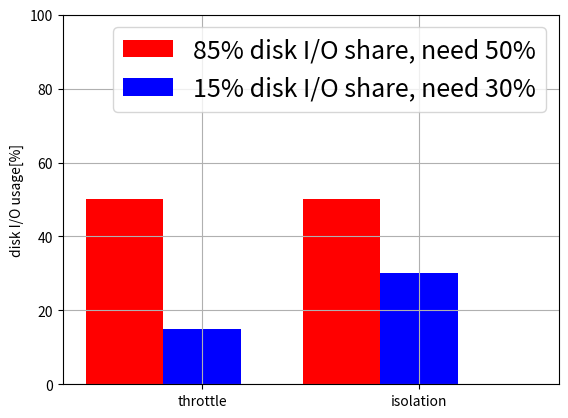

Write Python code to recreate this figure.
import sys
import numpy as np
import matplotlib.pyplot as plt

data = [[50, 50], [15, 30]]

num_sample = 2
num_item_per_sample = 2

legend_labels = ["85% disk I/O share, need 50%", "15% disk I/O share, need 30%"]

colors = ["r", "b"]

width = 0.25
margin = 0.2
block = width * num_sample + margin
ind = np.arange(num_item_per_sample) * block

for i in range(num_sample):
	plt.bar(ind + width * i, 
	data[i], 
	width, 
	color=colors[i], 
	label=legend_labels[i])

xlabels = ["throttle", "isolation"]
xlocs = ind + width * num_sample / 2.
plt.xticks(xlocs, xlabels)
plt.xlim(-margin, ind[-1] + width * num_sample + margin)
plt.ylim(0, 100)
plt.ylabel('disk I/O usage[%]')

plt.legend(prop={'size' : 18}, loc="upper right")
plt.grid(True)

plt.savefig("./isolation.png", bbox_inches="tight")
plt.show()

